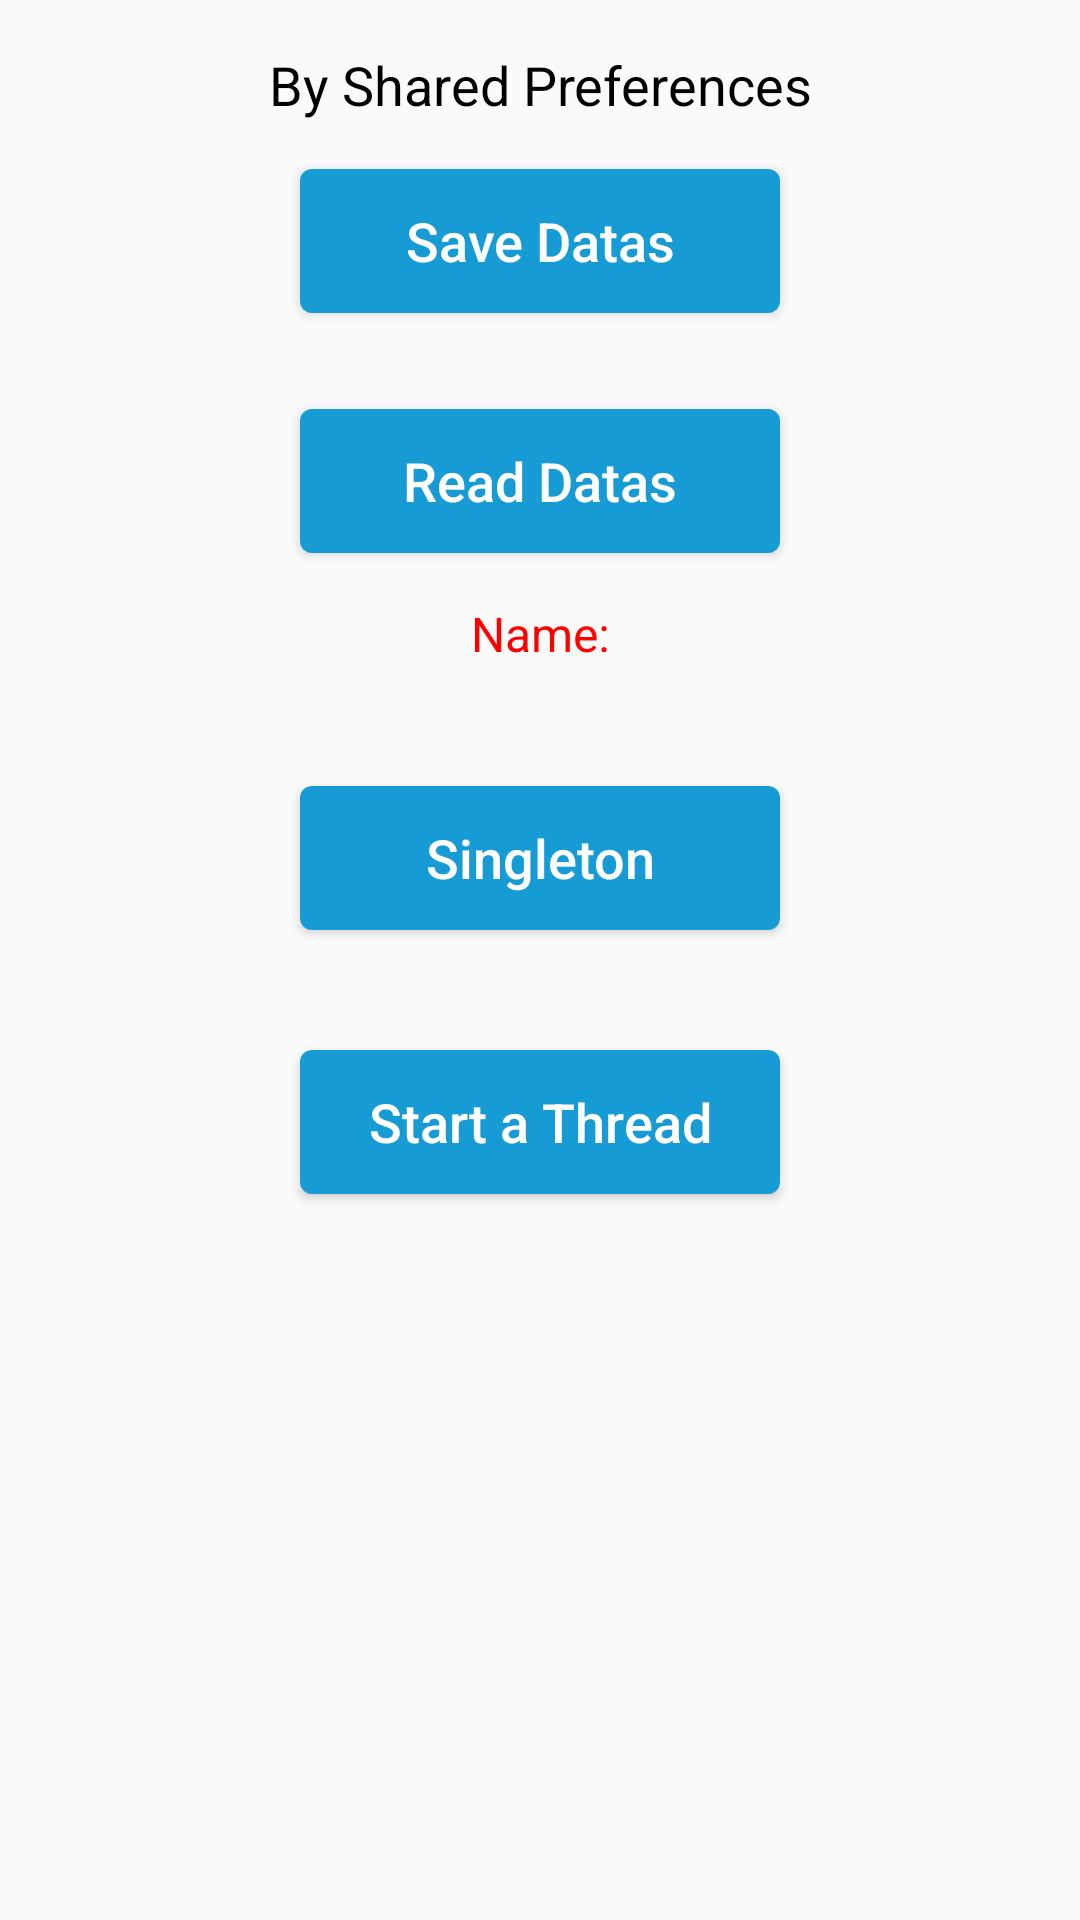

Layout XML and referenced resources for this Android screen:
<!-- AndroidManifest.xml: application theme AppTheme -->
<!-- res/layout/fragment_third.xml -->
<?xml version="1.0" encoding="utf-8"?>
<layout xmlns:android="http://schemas.android.com/apk/res/android"
    xmlns:tools="http://schemas.android.com/tools">

    <RelativeLayout
        android:layout_width="match_parent"
        android:layout_height="match_parent"
        android:orientation="vertical">

        <TextView
            android:id="@+id/tvSharedPreferenceLabel"
            style="@style/TextContent"
            android:layout_width="match_parent"
            android:layout_height="wrap_content"
            android:layout_marginTop="16dp"
            android:gravity="center"
            android:text="@string/label_by_shared_preferences"
            android:textSize="18sp" />

        <Button
            android:id="@+id/btnSave"
            style="@style/ButtonBlue"
            android:layout_width="160dp"
            android:layout_height="wrap_content"
            android:layout_below="@id/tvSharedPreferenceLabel"
            android:layout_centerHorizontal="true"
            android:layout_marginTop="16dp"
            android:text="@string/label_save_datas" />

        <Button
            android:id="@+id/btnRead"
            style="@style/ButtonBlue"
            android:layout_width="160dp"
            android:layout_height="wrap_content"
            android:layout_below="@id/btnSave"
            android:layout_centerHorizontal="true"
            android:layout_marginTop="32dp"
            android:text="@string/label_read_datas" />

        <TextView
            android:id="@+id/tvName"
            style="@style/TextScore"
            android:layout_width="match_parent"
            android:layout_height="wrap_content"
            android:layout_below="@id/btnRead"
            android:layout_marginTop="16dp"
            android:gravity="center"
            android:text="@string/label_name" />

        <Button
            android:id="@+id/btnSingleton"
            style="@style/ButtonBlue"
            android:layout_width="160dp"
            android:layout_height="wrap_content"
            android:layout_below="@id/tvName"
            android:layout_centerHorizontal="true"
            android:layout_marginTop="40dp"
            android:text="@string/label_singleton" />

        <Button
            android:id="@+id/btnStartThread"
            style="@style/ButtonBlue"
            android:layout_width="160dp"
            android:layout_height="wrap_content"
            android:layout_below="@id/btnSingleton"
            android:layout_centerHorizontal="true"
            android:layout_marginTop="40dp"
            android:text="@string/label_start_a_thread" />

    </RelativeLayout>
</layout>
<!-- resources referenced by this layout -->
<resources>
  <string name="label_by_shared_preferences">By Shared Preferences</string>
  <string name="label_name">Name:</string>
  <string name="label_read_datas">Read Datas</string>
  <string name="label_save_datas">Save Datas</string>
  <string name="label_singleton">Singleton</string>
  <string name="label_start_a_thread">Start a Thread</string>
  <style name="ButtonBlue">
          <item name="android:background">@drawable/bg_button_blue_selector</item>
          <item name="android:textColor">@color/colorWhite</item>
          <item name="android:textSize">18sp</item>
          <item name="android:textAllCaps">false</item>
          <item name="android:paddingStart">8dp</item>
          <item name="android:paddingEnd">8dp</item>
      </style>
  <style name="TextContent">
          <item name="android:textColor">@android:color/black</item>
          <item name="android:textSize">16sp</item>
      </style>
  <style name="TextScore">
          <item name="android:textColor">@color/colorRed</item>
          <item name="android:textSize">16sp</item>
      </style>
  <style name="AppTheme" parent="Theme.AppCompat.Light.NoActionBar">
          
          <item name="colorPrimary">@color/colorPrimary</item>
          <item name="colorPrimaryDark">@color/colorPrimaryDark</item>
          <item name="colorAccent">@color/colorAccent</item>
      </style>
  <!-- drawable bg_button_blue_selector (drawable) -->
  <?xml version="1.0" encoding="utf-8"?>
  <selector xmlns:android="http://schemas.android.com/apk/res/android">
      <item android:state_selected="true"
          android:drawable="@drawable/bg_button_blue_dark"/>
      <item android:state_focused="true"
          android:drawable="@drawable/bg_button_blue_dark"/>
      <item android:state_pressed="true"
          android:drawable="@drawable/bg_button_blue_dark"/>
      <item android:drawable="@drawable/bg_button_blue"/>
  </selector>
  <color name="colorWhite">#FFFFFF</color>
  <color name="colorRed">#FF0000</color>
  <color name="colorPrimary">@color/colorLightBlue</color>
  <color name="colorPrimaryDark">@color/colorLightBlueDark</color>
  <color name="colorAccent">@color/colorLightBlue</color>
  <!-- drawable bg_button_blue_dark (drawable) -->
  <?xml version="1.0" encoding="utf-8"?>
  <shape xmlns:android="http://schemas.android.com/apk/res/android">
      <solid android:color="@color/colorLightBlueDark"/>
      <corners android:radius="4dp"/>
  </shape>
  <!-- drawable bg_button_blue (drawable) -->
  <?xml version="1.0" encoding="utf-8"?>
  <shape xmlns:android="http://schemas.android.com/apk/res/android">
      <solid android:color="@color/colorLightBlue"/>
      <corners android:radius="4dp"/>
  </shape>
  <color name="colorLightBlue">#179BD5</color>
  <color name="colorLightBlueDark">#287AA2</color>
</resources>
